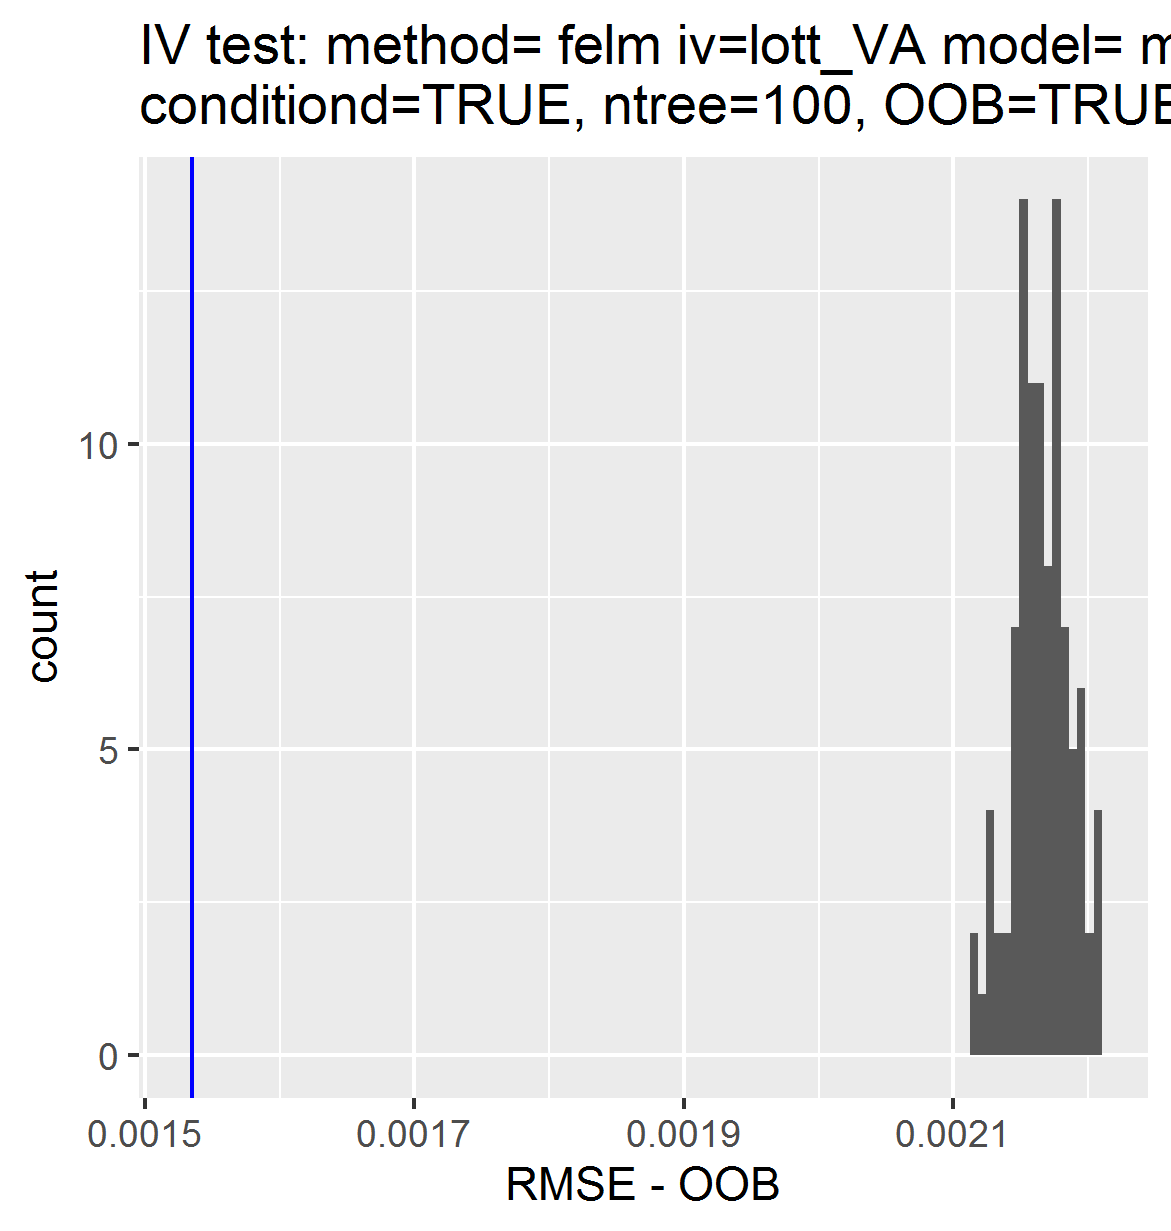

Values plotted in this chart, from the file beside it:
, permutations_results, controls_results
1, 0.002185, 0.001535
2, 0.00216, NA
3, 0.002131, NA
4, 0.002146, NA
5, 0.002148, NA
6, 0.002132, NA
7, 0.002153, NA
8, 0.002145, NA
9, 0.002177, NA
10, 0.002172, NA
11, 0.002169, NA
12, 0.002159, NA
13, 0.002181, NA
14, 0.00219, NA
15, 0.002163, NA
16, 0.002177, NA
17, 0.002157, NA
18, 0.002161, NA
19, 0.002156, NA
20, 0.002123, NA
21, 0.00215, NA
22, 0.002197, NA
23, 0.002116, NA
24, 0.00217, NA
25, 0.002162, NA
26, 0.002197, NA
27, 0.002175, NA
28, 0.002176, NA
29, 0.00217, NA
30, 0.002207, NA
31, 0.002171, NA
32, 0.002144, NA
33, 0.002149, NA
34, 0.002155, NA
35, 0.002186, NA
36, 0.002188, NA
37, 0.002125, NA
38, 0.002197, NA
39, 0.002181, NA
40, 0.002184, NA
41, 0.00216, NA
42, 0.002172, NA
43, 0.002175, NA
44, 0.002197, NA
45, 0.002177, NA
46, 0.002158, NA
47, 0.002154, NA
48, 0.002138, NA
49, 0.002152, NA
50, 0.002179, NA
51, 0.002145, NA
52, 0.002184, NA
53, 0.002174, NA
54, 0.002139, NA
55, 0.002192, NA
56, 0.002208, NA
57, 0.002159, NA
58, 0.002199, NA
59, 0.002146, NA
60, 0.002152, NA
... 40 more rows
